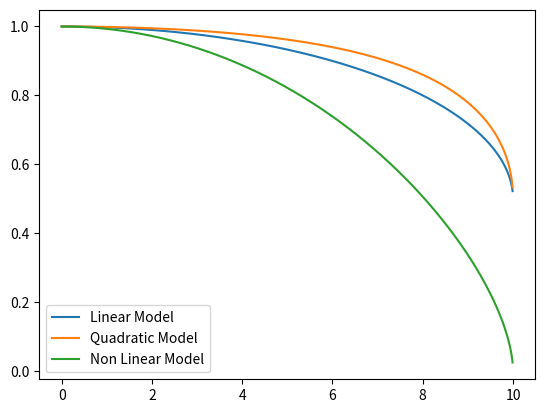
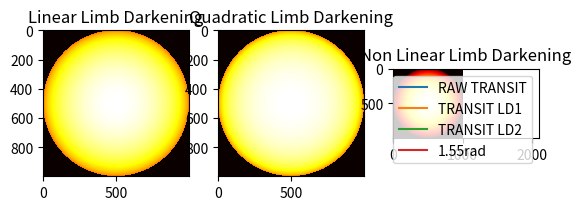

Source code (Python) for these figures, in order:
import matplotlib.pyplot as plt
import numpy as np
import scipy.integrate as integrate


R_star = 10
R_pl = 1
a = 50
i = 1.55	#np.pi/2
sample = 1000


def area(theta, R):
	return (R**2) * (1/2) * (theta - np.sin(theta))



def raw_transit(d, Rs, Rp):
	if d >= (Rs + Rp):
		return 1

	elif d <= (Rs - Rp):
		return 1 - (Rp/Rs)**2

	else:
		theta_p = 2 * np.arccos((d**2 - (Rs**2 - Rp**2))/(2*d*Rp))
		theta_s = 2 * np.arcsin((Rp/Rs) * np.sin(theta_p / 2))
		Ap = area(theta_p, Rp)
		As = area(theta_s, Rs)
		return 1 - (As + Ap)/(np.pi * Rs**2)


def transit_LD(d, Rs, Rp, mode = 0):	#mode = 0 no limb darkening
					#mode = 1 linear limb darkening
					#mode = 2 quad limb darkening
					#mode = 3 non linear limb darkening
	if d >= (Rs + Rp):
		return 1

	elif d <= (Rs - Rp):
		A = np.pi * (Rp)**(2)

	else:
		theta_p = 2 * np.arccos((d**2 - (Rs**2 - Rp**2))/(2*d*Rp))
		theta_s = 2 * np.arcsin((Rp/Rs) * np.sin(theta_p / 2))
		Ap = area(theta_p, Rp)
		As = area(theta_s, Rs)
		A = As + Ap


	if mode == 0:
		return 1 - A / (np.pi * Rs**2)
	elif mode == 1:
		intensity = limb_darkening_linear(min([d, Rs]), Rs)
	elif mode == 2:
		intensity = limb_darkening_quad(min([d, Rs]), Rs)
	elif mode == 3:
		intensity = limb_darkening_nlinear(min([d, Rs]), Rs)
	else:
		intensity = 0

	L_total = integrate.quad(limb_darkening_integrand, 0, Rs, args = (Rs, mode))[0]

	return 1 - (A/L_total)*intensity



def occultation(d, Rs, Rp):
	return 1



def ellipse(a, i, R_s = R_star, R_p = R_pl, mode = 0):
	minor_axis = a * np.cos(i)
	major_axis = a
	t_data = []

	for theta in np.arange(0, 2 * np.pi, (2 * np.pi)/sample):
		x = major_axis * np.cos(theta)
		y = minor_axis * np.sin(theta)
		d = ((x**2 + y**2)**(1/2))
		if theta <= np.pi:
			t_data.append(transit_LD(d, R_s, R_p, mode))
		else:
			t_data.append(occultation(d, R_s, R_p))

	return t_data



def limb_darkening_linear(d, R_s, u = 0.5):
	theta = np.arcsin(d/R_s)
	mu = np.cos(theta)
	return 1 - u * (1 - mu)


def limb_darkening_quad(d, R_s, u1 = 0.25, u2 = 0.25):
	theta = np.arcsin(d/R_s)
	mu = np.cos(theta)
	return 1 - u1 * (1 - mu) - u2 * (1 - mu)**2


def limb_darkening_nlinear(d, R_s, u1 = 0.5, u2 = 0.25, u3 = 0.25):
	theta = np.arcsin(d/R_s)
	mu = np.cos(theta)
	return 1 - u1*(1 - mu) - u2*(1 - mu**(3/2)) - u3*(1 - mu**(2))


def limb_darkening_integrand(d, R_s, mode):
	if mode == 1:
		return 2 * np.pi * d * limb_darkening_linear(d, R_s)

	if mode == 2:
		return 2 * np.pi * d * limb_darkening_quad(d, R_s)

	if mode == 3:
		return 2 * np.pi * d * limb_darkening_nlinear(d, R_s)
	return 0



def star_intensity_plot():		#Taking into account the Limb Darkening effects
	#graphical representation
	d = np.arange(0, R_star, R_star/sample)
	y1 = [limb_darkening_linear(x, R_star) for x in d]
	y2 = [limb_darkening_quad(x, R_star) for x in d]
	y3 = [limb_darkening_nlinear(x, R_star) for x in d]

	plt.plot(d, y1, label = "Linear Model")
	plt.plot(d, y2, label = "Quadratic Model")
	plt.plot(d, y3, label = "Non Linear Model")
	plt.legend()
	plt.show()


	#Pictorial Representation
	x = np.arange(-R_star, R_star, 2 * R_star/sample)
	y = np.arange(-R_star, R_star, 2 * R_star/sample)
	I1 = []
	I2 = []
	I3 = []
	for a in x:
		intensity1 = []
		intensity2 = []
		intensity3 = []
		for b in y:
			dist = (a**2 + b**2)**(0.5)
			if dist > R_star:
				intensity1.append(0)
				intensity2.append(0)
				intensity3.append(0)
			else:
				intensity1.append(limb_darkening_linear(dist, R_star))
				intensity2.append(limb_darkening_quad(dist, R_star))
				intensity3.append(limb_darkening_nlinear(dist, R_star))

		I1.append(intensity1)
		I2.append(intensity2)
		I3.append(intensity3)

	fig, (ax1, ax2, ax3) = plt.subplots(1, 3)
	ax1.imshow(I1, cmap = 'hot', interpolation = 'nearest')
	ax2.imshow(I2, cmap = 'hot', interpolation = 'nearest')
	ax3.imshow(I3, cmap = 'hot', interpolation = 'nearest')
	ax1.set_title("Linear Limb Darkening")
	ax2.set_title("Quadratic Limb Darkening")
	ax3.set_title("Non Linear Limb Darkening")
	plt.show()



def transit_plot_partial():
	d = np.concatenate((np.arange(R_star + R_pl, a*np.cos(i), -(R_star + R_pl - a*np.cos(i))/sample),np.arange(a*np.cos(i), R_star + R_pl, (R_star + R_pl - a*np.cos(i))/sample)),axis = 0)
	t_data_r = [transit_LD(x, R_star, R_pl, mode = 0) for x in d]
	t_data_1 = [transit_LD(x, R_star, R_pl, mode = 1) for x in d]
	t_data_2 = [transit_LD(x, R_star, R_pl, mode = 2) for x in d]
	counter = range(len(d))
	plt.plot(counter, t_data_r, label = "RAW TRANSIT")
	plt.plot(counter, t_data_1, label = "TRANSIT LD1")
	plt.plot(counter, t_data_2, label = "TRANSIT LD2")
	plt.legend()
	plt.show()


def transit_plot_full():
	x = np.arange(0, 2 * np.pi, (2 * np.pi)/sample)
	t_data = ellipse(a, i, mode = 0)

	plt.plot(x, t_data, label = str(i) + "rad")
	plt.legend()
	plt.show()


star_intensity_plot()
transit_plot_partial()
transit_plot_full()


